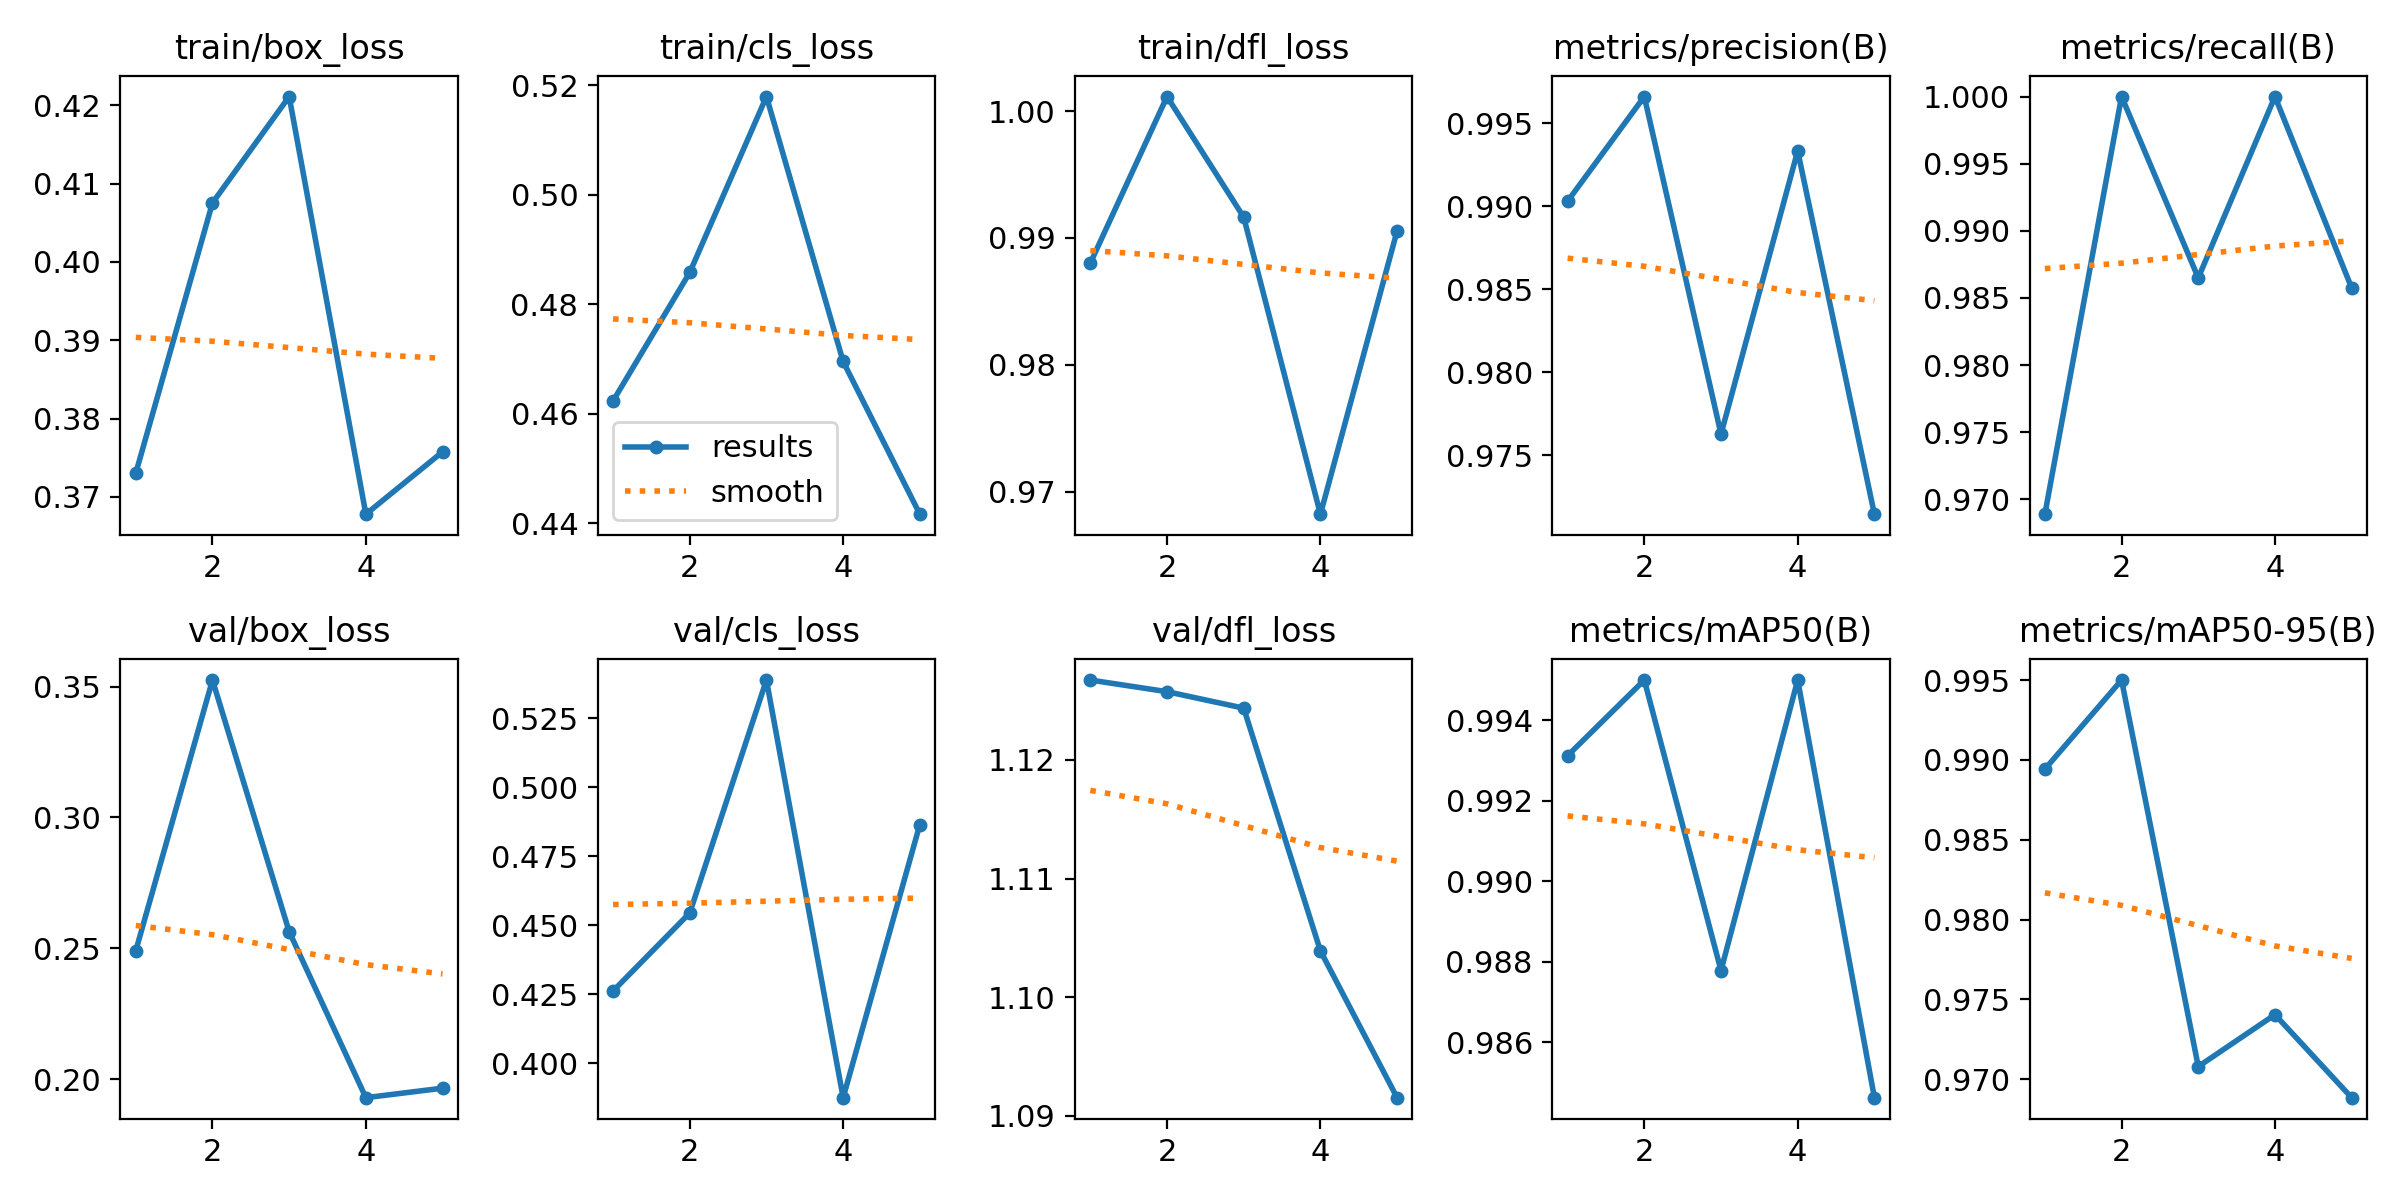

Data behind this chart, as committed beside it:
epoch, time, train/box_loss, train/cls_loss, train/dfl_loss, metrics/precision(B), metrics/recall(B), metrics/mAP50(B), metrics/mAP50-95(B), val/box_loss, val/cls_loss, val/dfl_loss, lr/pg0, lr/pg1, lr/pg2
1, 15.85, 0.373, 0.4624, 0.988, 0.9903, 0.9689, 0.9931, 0.9894, 0.2491, 0.4262, 1.127, 0.0003167, 0.0003167, 0.0003167
2, 27.7, 0.4075, 0.4858, 1.001, 0.9966, 1, 0.995, 0.995, 0.3525, 0.4545, 1.126, 0.0005214, 0.0005214, 0.0005214
3, 39.6, 0.4211, 0.518, 0.9916, 0.9763, 0.9865, 0.9878, 0.9708, 0.2564, 0.5389, 1.124, 0.0005941, 0.0005941, 0.0005941
4, 51.15, 0.3678, 0.4696, 0.9682, 0.9933, 1, 0.995, 0.974, 0.1929, 0.3875, 1.104, 0.0005347, 0.0005347, 0.0005347
5, 62.73, 0.3757, 0.4417, 0.9906, 0.9714, 0.9857, 0.9846, 0.9688, 0.1965, 0.4865, 1.092, 0.0003433, 0.0003433, 0.0003433
